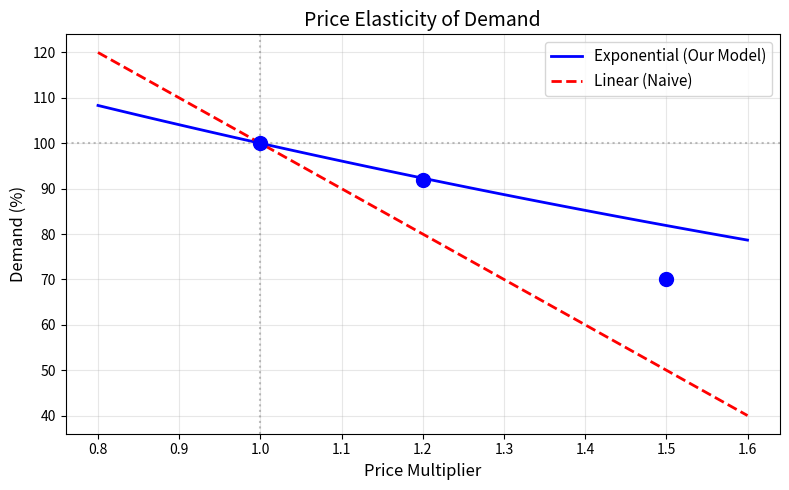

The script that saved this image: (Note: this script raises an exception after producing the figure.)
import matplotlib.pyplot as plt
import numpy as np

prices = np.linspace(0.8, 1.6, 100)
demand_exp = np.exp(-0.4 * (prices - 1.0)) * 100
demand_linear = (2.0 - prices) * 100

plt.figure(figsize=(8, 5))
plt.plot(prices, demand_exp, 'b-', linewidth=2, label='Exponential (Our Model)')
plt.plot(prices, demand_linear, 'r--', linewidth=2, label='Linear (Naive)')
plt.axhline(100, color='gray', linestyle=':', alpha=0.5)
plt.axvline(1.0, color='gray', linestyle=':', alpha=0.5)
plt.scatter([1.0, 1.2, 1.5], [100, 92, 70], color='blue', s=100, zorder=5)
plt.xlabel('Price Multiplier', fontsize=12)
plt.ylabel('Demand (%)', fontsize=12)
plt.title('Price Elasticity of Demand', fontsize=14)
plt.legend(fontsize=11)
plt.grid(alpha=0.3)
plt.tight_layout()
plt.savefig('results/demand_elasticity.png', dpi=300)
plt.show()
